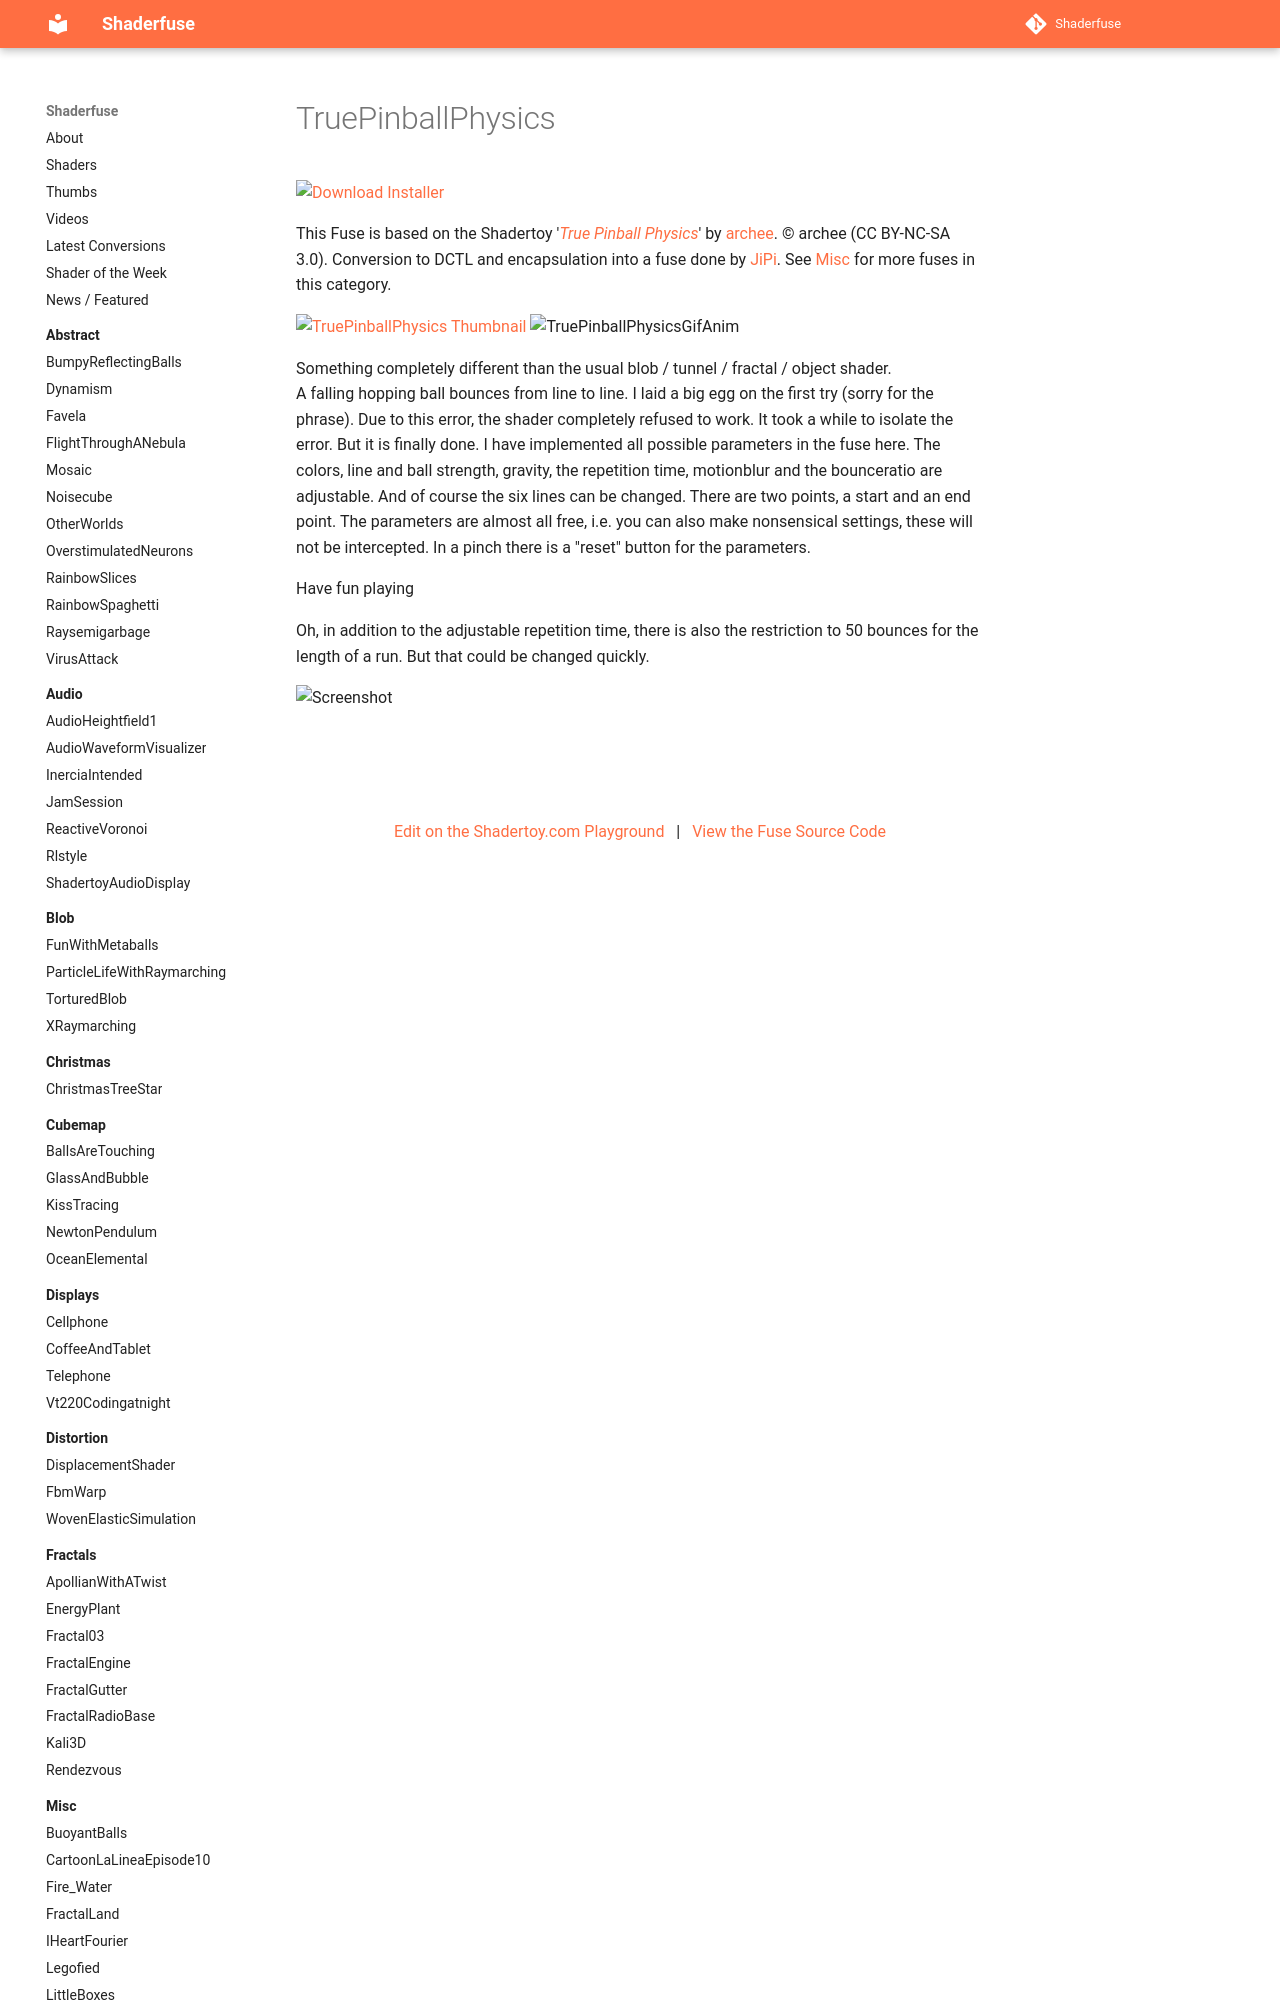

repository: nmbr73/Shaderfuse · page: Misc/TruePinballPhysics/index.html · generator: mkdocs

Something completely different than the usual blob / tunnel / fractal / object shader.
A falling hopping ball bounces from line to line. I laid a big egg on the first try (sorry for the phrase). Due to this error, the shader completely ref
